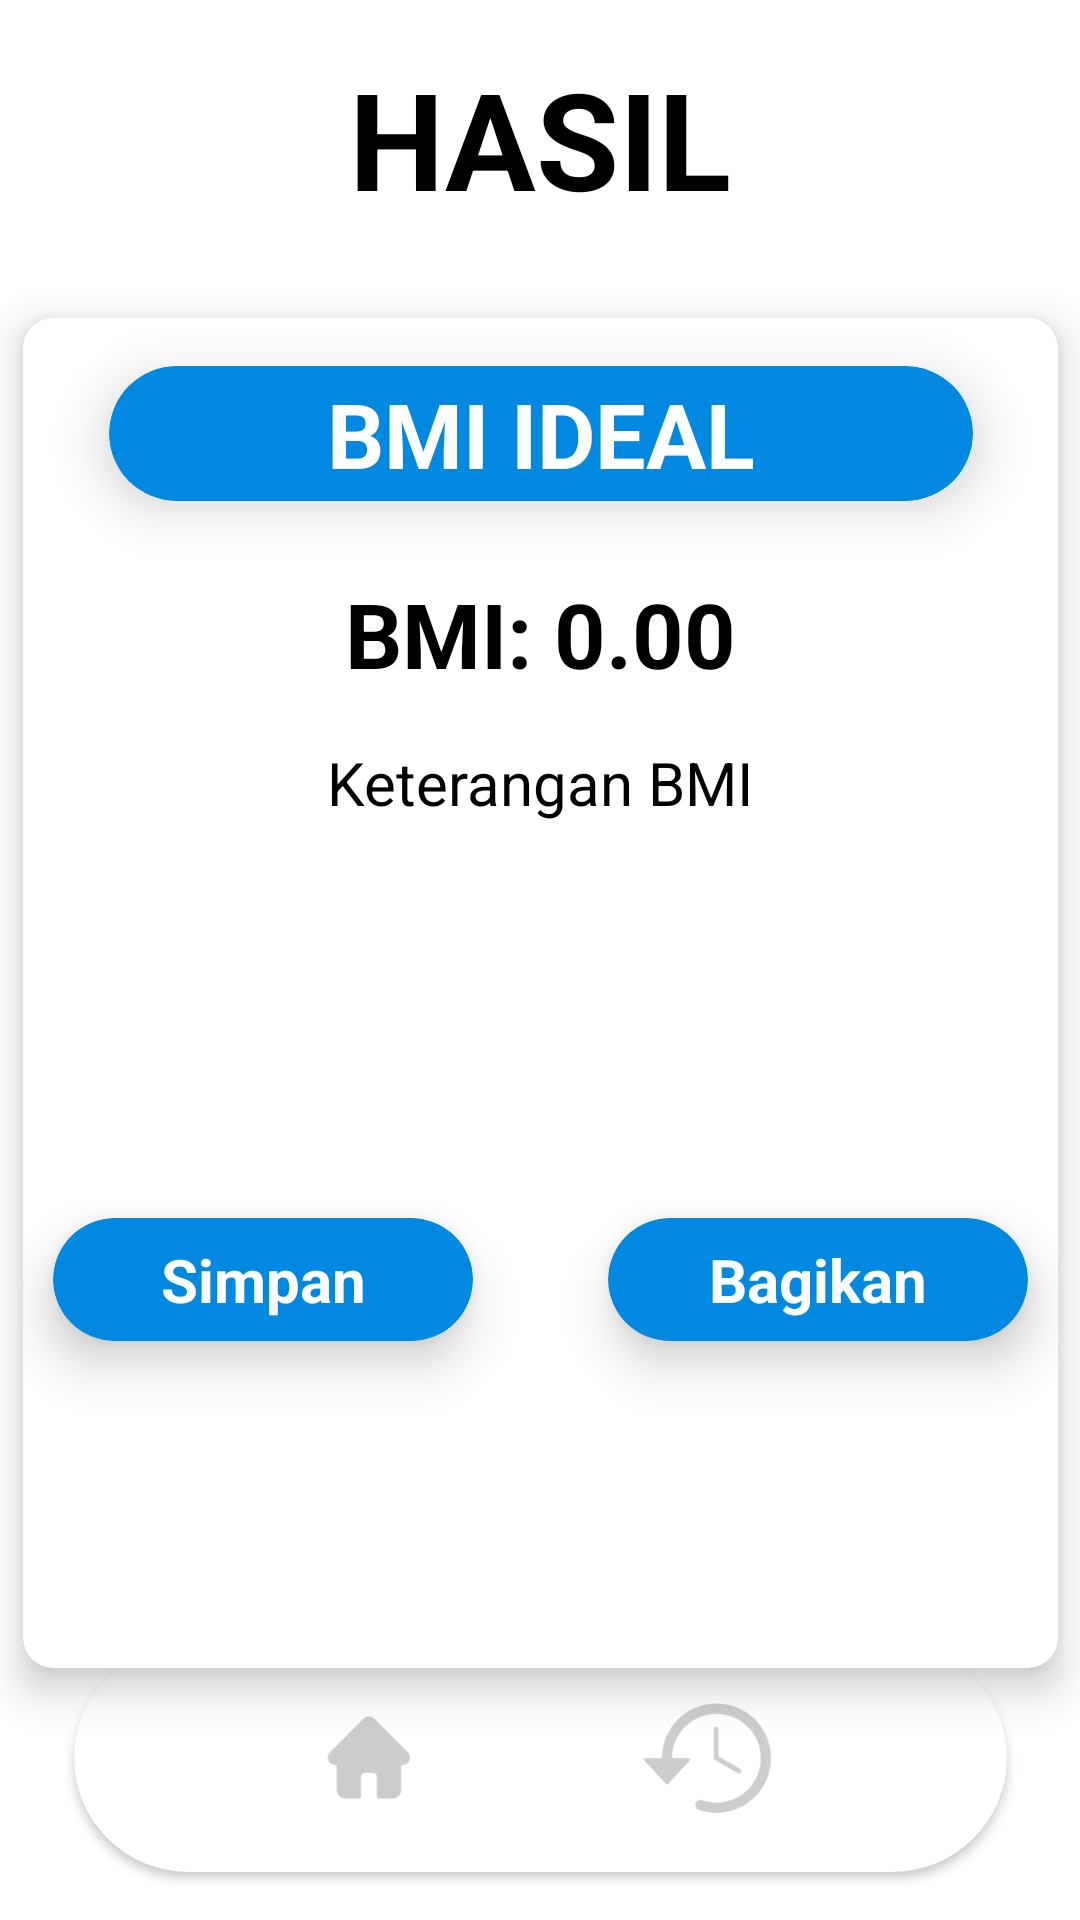

Reconstruct the res/layout file that produces this screen, plus the resources it refers to.
<!-- AndroidManifest.xml: application theme Theme.BMIKalkulator_kelompok -->
<!-- res/layout/activity_hasil_laki.xml -->
<?xml version="1.0" encoding="utf-8"?>
<androidx.constraintlayout.widget.ConstraintLayout
    xmlns:android="http://schemas.android.com/apk/res/android"
    xmlns:app="http://schemas.android.com/apk/res-auto"
    xmlns:tools="http://schemas.android.com/tools"
    android:layout_width="match_parent"
    android:layout_height="match_parent"
    android:background="@color/white"
    tools:context=".HasilLakiActivity">

    <ImageView
        android:id="@+id/imageView6"
        android:layout_width="407dp"
        android:layout_height="667dp"
        app:layout_constraintBottom_toBottomOf="parent"
        app:layout_constraintEnd_toEndOf="parent"
        app:layout_constraintHorizontal_bias="12.0"
        app:layout_constraintStart_toStartOf="parent"
        app:layout_constraintTop_toTopOf="parent"
        app:layout_constraintVertical_bias="0.66"
        app:srcCompat="@drawable/runcowo" />

    
    <TextView
        android:id="@+id/textJudulHasil"
        android:layout_width="wrap_content"
        android:layout_height="wrap_content"
        android:layout_marginTop="16dp"
        android:text="HASIL"
        android:textColor="@android:color/black"
        android:textSize="45sp"
        android:textStyle="bold"
        app:layout_constraintTop_toTopOf="parent"
        app:layout_constraintStart_toStartOf="parent"
        app:layout_constraintEnd_toEndOf="parent" />

    
    <androidx.cardview.widget.CardView
        android:id="@+id/cardHasil"
        android:layout_width="345dp"
        android:layout_height="450dp"
        android:layout_marginTop="30dp"
        app:cardBackgroundColor="@android:color/white"
        app:cardCornerRadius="10dp"
        app:cardElevation="8dp"
        app:layout_constraintStart_toStartOf="parent"
        app:layout_constraintEnd_toEndOf="parent"
        app:layout_constraintTop_toBottomOf="@id/textJudulHasil">

        <androidx.constraintlayout.widget.ConstraintLayout
            android:layout_width="match_parent"
            android:layout_height="match_parent">

            
            <androidx.cardview.widget.CardView
                android:id="@+id/cardbmi"
                android:layout_width="288dp"
                android:layout_height="45dp"
                android:layout_marginTop="16dp"
                app:cardBackgroundColor="@color/blue"
                app:cardCornerRadius="100dp"
                app:cardElevation="10dp"
                app:layout_constraintTop_toTopOf="parent"
                app:layout_constraintStart_toStartOf="parent"
                app:layout_constraintEnd_toEndOf="parent">

                <TextView
                    android:id="@+id/textViewBMI"
                    android:layout_width="match_parent"
                    android:layout_height="match_parent"
                    android:gravity="center"
                    android:text="BMI IDEAL"
                    android:textColor="@color/white"
                    android:textSize="30sp"
                    android:textStyle="bold" />
            </androidx.cardview.widget.CardView>

            
            <TextView
                android:id="@+id/textHasil"
                android:layout_width="wrap_content"
                android:layout_height="wrap_content"
                android:layout_marginTop="24dp"
                android:text="BMI: 0.00"
                android:textColor="@android:color/black"
                android:textSize="30sp"
                android:textStyle="bold"
                app:layout_constraintTop_toBottomOf="@id/cardbmi"
                app:layout_constraintStart_toStartOf="parent"
                app:layout_constraintEnd_toEndOf="parent" />

            
            <TextView
                android:id="@+id/textKeterangan"
                android:layout_width="wrap_content"
                android:layout_height="wrap_content"
                android:layout_marginTop="16dp"
                android:text="Keterangan BMI"
                android:textColor="@android:color/black"
                android:textSize="20sp"
                app:layout_constraintTop_toBottomOf="@id/textHasil"
                app:layout_constraintStart_toStartOf="parent"
                app:layout_constraintEnd_toEndOf="parent" />

        </androidx.constraintlayout.widget.ConstraintLayout>


        <androidx.cardview.widget.CardView
            android:id="@+id/cardsimpan"
            android:layout_width="140dp"
            android:layout_height="41dp"
            android:layout_marginTop="300dp"
            android:layout_marginHorizontal="10dp"
            app:cardBackgroundColor="@color/blue"
            app:cardCornerRadius="100dp"
            app:cardElevation="10dp"
            app:layout_constraintEnd_toStartOf="@id/cardsimpan"
            app:layout_constraintStart_toStartOf="parent"
            app:layout_constraintTop_toBottomOf="@id/cardbmi">

            <TextView
                android:id="@+id/textViewSimpan"
                android:layout_width="match_parent"
                android:layout_height="match_parent"
                android:gravity="center"
                android:text="Simpan"
                android:textColor="@color/white"
                android:textSize="20sp"
                android:textStyle="bold" />

        </androidx.cardview.widget.CardView>

        <androidx.cardview.widget.CardView
            android:id="@+id/cardbagikan"
            android:layout_width="140dp"
            android:layout_height="41dp"
            android:layout_marginTop="300dp"
            android:layout_marginHorizontal="195dp"
            app:cardBackgroundColor="@color/blue"
            app:cardCornerRadius="100dp"
            app:cardElevation="10dp"
            app:layout_constraintEnd_toEndOf="parent"
            app:layout_constraintStart_toEndOf="@id/cardbagikan"
            app:layout_constraintTop_toBottomOf="@id/cardbmi">

            <TextView
                android:id="@+id/textViewBagikan"
                android:layout_width="match_parent"
                android:layout_height="match_parent"
                android:gravity="center"
                android:text="Bagikan"
                android:textColor="@color/white"
                android:textSize="20sp"
                android:textStyle="bold" />
        </androidx.cardview.widget.CardView>


    </androidx.cardview.widget.CardView>

    
    <androidx.cardview.widget.CardView
        android:id="@+id/cardNavigasi"
        android:layout_width="311dp"
        android:layout_height="76dp"
        android:layout_marginBottom="16dp"
        app:cardBackgroundColor="@android:color/white"
        app:cardCornerRadius="200dp"
        app:layout_constraintBottom_toBottomOf="parent"
        app:layout_constraintStart_toStartOf="parent"
        app:layout_constraintEnd_toEndOf="parent">

        <LinearLayout
            android:layout_width="match_parent"
            android:layout_height="match_parent"
            android:gravity="center"
            android:orientation="horizontal"
            android:paddingHorizontal="16dp">

            <ImageButton
                android:id="@+id/btnHome"
                android:layout_width="60dp"
                android:layout_height="60dp"
                android:layout_marginEnd="30dp"
                android:background="@android:color/white"
                android:contentDescription="Home"
                android:elevation="0dp"
                android:scaleType="centerInside"
                android:src="@drawable/homeabu" />

            <ImageButton
                android:id="@+id/btnSearch"
                android:layout_width="60dp"
                android:layout_height="60dp"
                android:layout_marginStart="24dp"
                android:background="@android:color/white"
                android:contentDescription="Search"
                android:elevation="0dp"
                android:scaleType="centerInside"
                android:src="@drawable/tengahabu" />

        </LinearLayout>
    </androidx.cardview.widget.CardView>
</androidx.constraintlayout.widget.ConstraintLayout>
<!-- resources referenced by this layout -->
<resources>
  <color name="blue">#0188E0</color>
  <color name="white">#FFFFFFFF</color>
  <!-- drawable homeabu: png bitmap (drawable, 3947 bytes) -->
  <!-- drawable runcowo: png bitmap (drawable, 86170 bytes) -->
  <!-- drawable tengahabu: png bitmap (drawable, 6297 bytes) -->
  <style name="Theme.BMIKalkulator_kelompok" parent="Base.Theme.BMIKalkulator_kelompok" />
  <style name="Base.Theme.BMIKalkulator_kelompok" parent="Theme.Material3.DayNight.NoActionBar">
          
          
      </style>
</resources>
